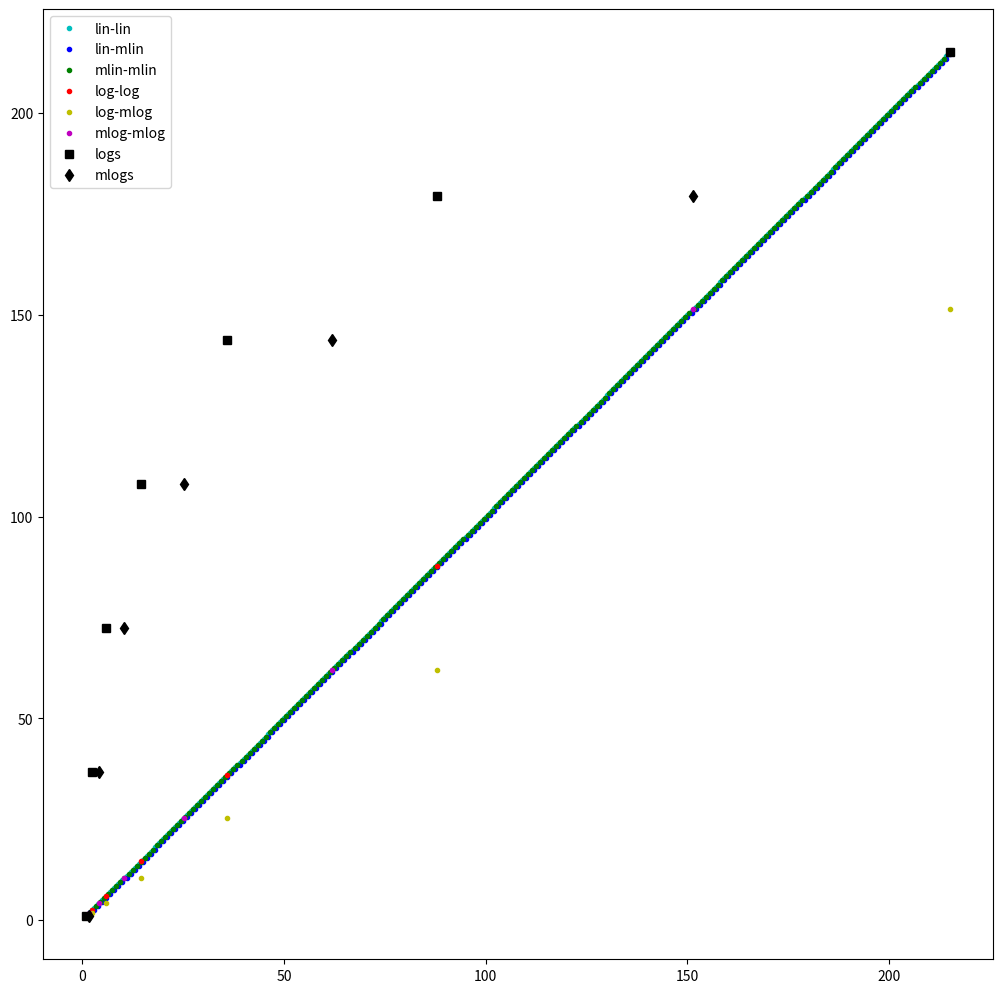

The script that saved this image:
import numpy as np
from matplotlib import pyplot as mplp

start = 1; end = 215; base = 2
log = lambda x, b: np.log(x) / np.log(b)
linear = np.linspace(start, end, end)
logarithmic = np.logspace(log(start, base), log(end, base), np.floor(log(end, base)).astype(int), base=base)

short_lin = np.linspace(start, end, np.floor(log(end, base)).astype(int))

mlinear = np.asarray([linear[:-1],linear[1:]]).mean(axis=0)
mlogarithmic = np.asarray([logarithmic[:-1],logarithmic[1:]]).mean(axis=0)

fig = mplp.figure(figsize=[10,10]); ax = fig.add_axes([0.05,0.05,0.95,0.95])
ax.plot(linear, linear, '.c', label='lin-lin')
ax.plot(linear[1:], mlinear, '.b', label='lin-mlin')
ax.plot(mlinear, mlinear, '.g', label='mlin-mlin')

ax.plot(logarithmic, logarithmic, '.r', label='log-log')
ax.plot(logarithmic[1:], mlogarithmic, '.y', label='log-mlog')
ax.plot(mlogarithmic, mlogarithmic, '.m', label='mlog-mlog')

ax.plot(logarithmic, short_lin, 'sk', label='logs')
ax.plot(mlogarithmic, short_lin[:-1], 'dk', label='mlogs')

# ax.set_xscale('log'); ax.set_yscale('log')
mplp.legend()
mplp.show()